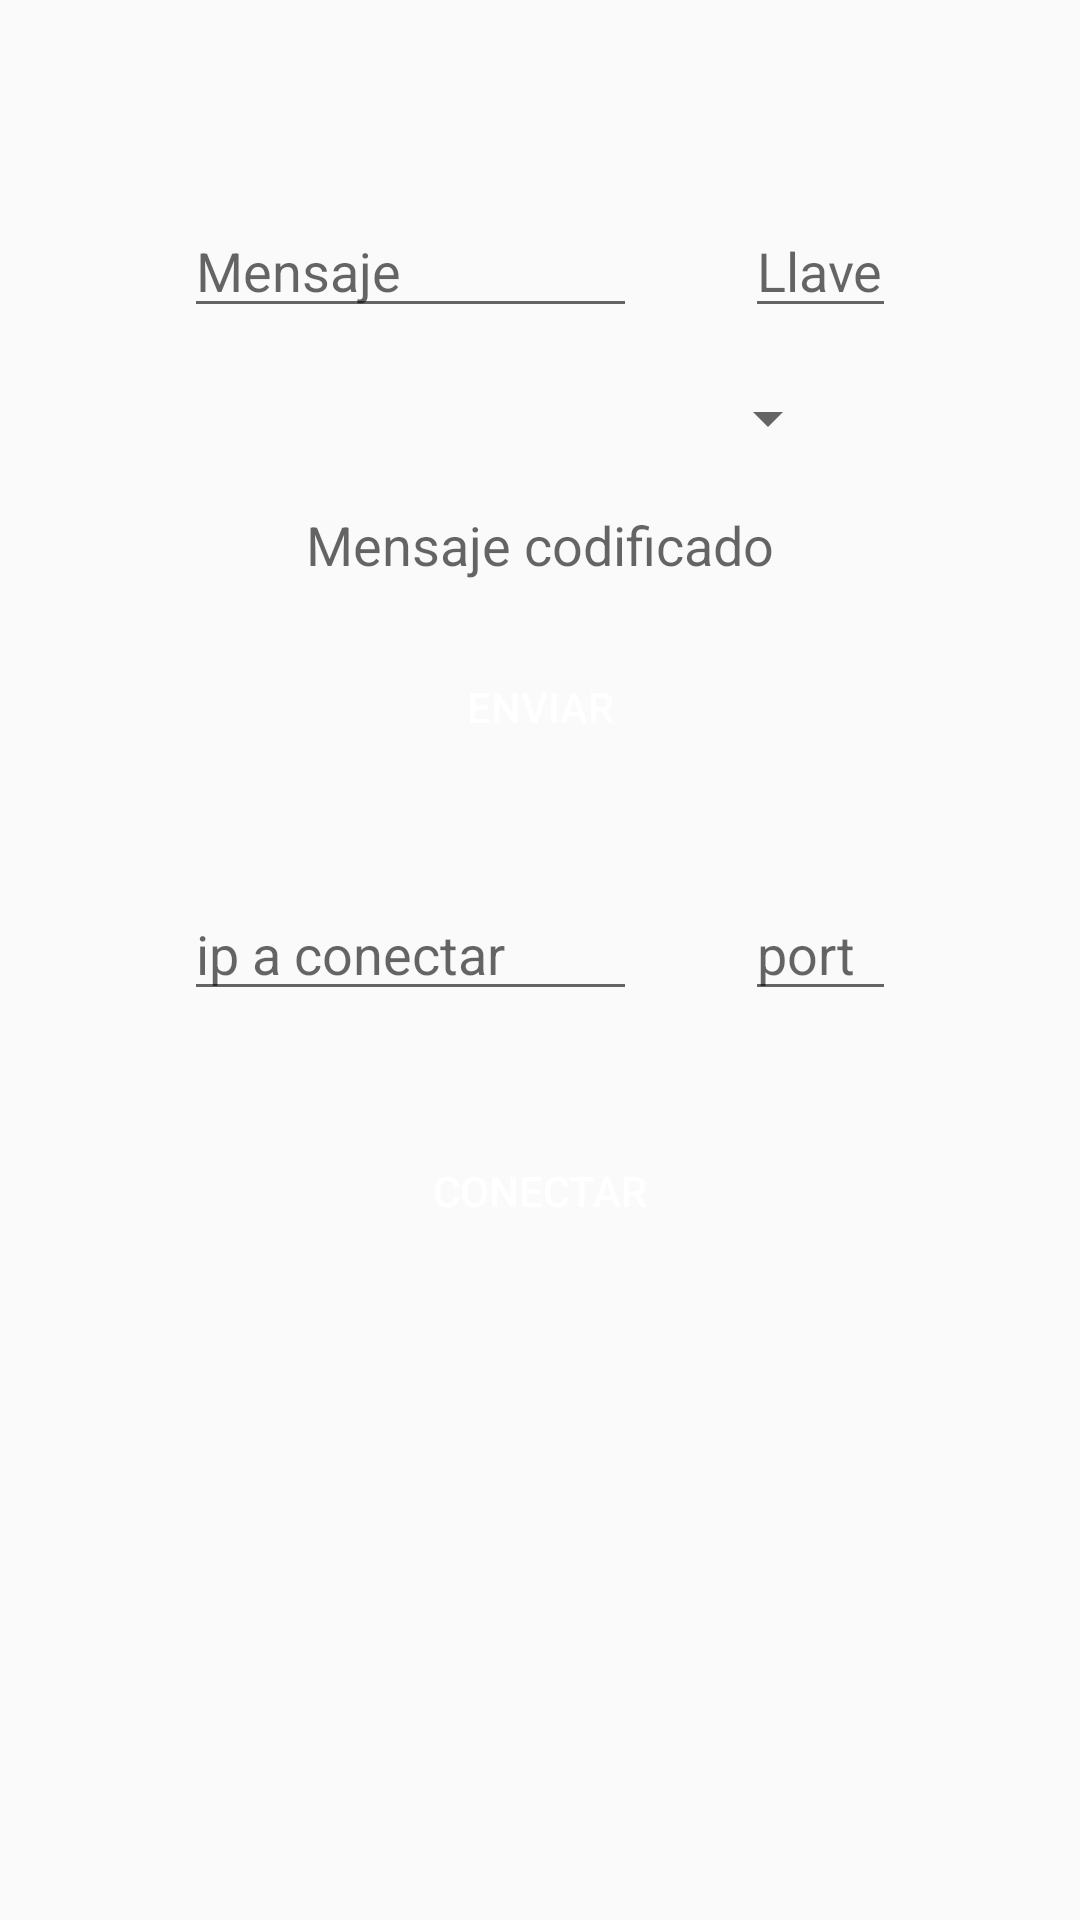

Layout XML and referenced resources for this Android screen:
<!-- AndroidManifest.xml: application theme AppTheme -->
<!-- res/layout/fragment_client.xml -->
<?xml version="1.0" encoding="utf-8"?>
<androidx.constraintlayout.widget.ConstraintLayout
    xmlns:android="http://schemas.android.com/apk/res/android"
    xmlns:tools="http://schemas.android.com/tools"
    android:layout_width="match_parent"
    android:layout_height="match_parent"
    xmlns:app="http://schemas.android.com/apk/res-auto"
    tools:context=".fragments.ClientFragment">



    <androidx.constraintlayout.widget.Guideline
        android:id="@+id/gl_topIP"
        android:layout_width="wrap_content"
        android:layout_height="wrap_content"
        android:orientation="horizontal"
        app:layout_constraintGuide_percent="0.05" />

    <LinearLayout
        android:id="@+id/ll_data"
        android:layout_width="match_parent"
        android:layout_height="wrap_content"
        android:orientation="horizontal"
        android:weightSum="5"
        android:gravity="center"
        app:layout_constraintTop_toBottomOf="@id/gl_topIP"
        android:layout_margin="@dimen/margin_components"

        >
        <EditText
            android:id="@+id/txt_msj_a_codificar"
            android:layout_width="0dp"
            android:layout_height="wrap_content"
            android:inputType="text"
            android:layout_weight="3"
            android:hint="@string/mensaje"
            android:minLines="1"
            android:maxLines="3"
            android:layout_margin="@dimen/margin_components"

            />

        <EditText
            android:id="@+id/txt_key_para_codificar"
            android:layout_width="0dp"
            android:layout_height="wrap_content"
            android:inputType="numberDecimal"
            android:layout_weight="1"
            android:hint="@string/llave"
            android:minLines="1"
            android:layout_margin="@dimen/margin_components"

            />
    </LinearLayout>

    <Spinner
        android:id="@+id/spinner_encrypt_method"
        android:layout_width="200dp"
        android:layout_height="wrap_content"
        app:layout_constraintEnd_toEndOf="parent"
        app:layout_constraintStart_toStartOf="parent"
        app:layout_constraintHorizontal_bias="0.5"
        app:layout_constraintTop_toBottomOf="@id/ll_data"
        />
    <TextView
        android:id="@+id/lbl_msj_codificado"
        android:layout_width="wrap_content"
        android:layout_height="wrap_content"
        android:layout_weight="1"
        android:minLines="1"
        android:maxLines="10"
        android:hint="@string/mensaje_codificado"
        app:layout_constraintTop_toBottomOf="@+id/spinner_encrypt_method"
        app:layout_constraintEnd_toEndOf="parent"
        app:layout_constraintStart_toStartOf="parent"
        app:layout_constraintHorizontal_bias="0.5"
        android:layout_margin="@dimen/margin_components"
        android:textSize="18sp"

        />
    <Button
        android:id="@+id/btn_send_msj"
        android:layout_width="200dp"
        android:layout_height="wrap_content"
        android:layout_gravity="center"
        android:layout_weight="2"
        android:background="@drawable/button_ok_state"
        android:text="@string/enviar"
        android:textColor="@color/white"
        app:layout_constraintEnd_toEndOf="parent"
        app:layout_constraintStart_toStartOf="parent"
        app:layout_constraintHorizontal_bias="0.5"
        app:layout_constraintTop_toBottomOf="@id/lbl_msj_codificado"
        android:layout_margin="@dimen/margin_components"

        />

    <LinearLayout
        android:id="@+id/ll_server_to_connect"
        android:layout_width="match_parent"
        android:layout_height="wrap_content"
        android:orientation="horizontal"
        android:weightSum="5"
        android:gravity="center"
        app:layout_constraintTop_toBottomOf="@id/btn_send_msj"
        android:layout_margin="@dimen/margin_components"

        >
        <EditText
            android:id="@+id/txt_ip_server"
            android:layout_width="0dp"
            android:layout_height="wrap_content"
            android:inputType="text"
            android:layout_weight="3"
            android:hint="@string/ip_to_connect"
            android:minLines="1"
            android:maxLines="3"
            android:layout_margin="@dimen/margin_components"

            />

        <EditText
            android:id="@+id/txt_puerto"
            android:layout_width="0dp"
            android:layout_height="wrap_content"
            android:inputType="numberDecimal"
            android:layout_weight="1"
            android:hint="@string/port_number"
            android:minLines="1"
            android:layout_margin="@dimen/margin_components"

            />
    </LinearLayout>

    <Button
        android:id="@+id/btn_connect"
        android:layout_width="200dp"
        android:layout_height="wrap_content"
        android:layout_gravity="center"
        android:layout_weight="2"
        android:background="@drawable/button_ok_state"
        android:text="@string/conectar"
        android:textColor="@color/white"
        app:layout_constraintEnd_toEndOf="parent"
        app:layout_constraintStart_toStartOf="parent"
        app:layout_constraintHorizontal_bias="0.5"
        app:layout_constraintTop_toBottomOf="@id/ll_server_to_connect"
        android:layout_margin="@dimen/margin_components"
        />
    <ProgressBar
        android:layout_width="200dp"
        android:layout_height="200dp"
        android:id="@+id/progress_circular_connecting_server"
        app:layout_constraintStart_toStartOf="parent"
        app:layout_constraintEnd_toEndOf="parent"
        app:layout_constraintBottom_toBottomOf="parent"
        app:layout_constraintTop_toTopOf="parent"
        app:layout_constraintVertical_bias="0.5"
        android:translationZ="10dp"
        android:theme="@style/progress"
        android:indeterminate="true"
        android:visibility="gone"
        />


</androidx.constraintlayout.widget.ConstraintLayout>
<!-- resources referenced by this layout -->
<resources>
  <color name="white">#FFF</color>
  <dimen name="margin_components">18dp</dimen>
  <string name="conectar">Conectar</string>
  <string name="enviar">Enviar</string>
  <string name="ip_to_connect">ip a conectar</string>
  <string name="llave">Llave</string>
  <string name="mensaje">Mensaje</string>
  <string name="mensaje_codificado">Mensaje codificado</string>
  <string name="port_number">port</string>
  <style name="progress" parent="ThemeOverlay.AppCompat.Light">
          <item name="colorAccent">#006BBD</item>
      </style>
  <style name="AppTheme" parent="Theme.AppCompat.Light.DarkActionBar">
          
          <item name="colorPrimary">@color/colorPrimary</item>
          <item name="colorPrimaryDark">@color/colorPrimaryDark</item>
          <item name="colorAccent">@color/colorAccent</item>
      </style>
  <color name="colorPrimary">#6200EE</color>
  <color name="colorPrimaryDark">#3700B3</color>
  <color name="colorAccent">#03DAC5</color>
</resources>
